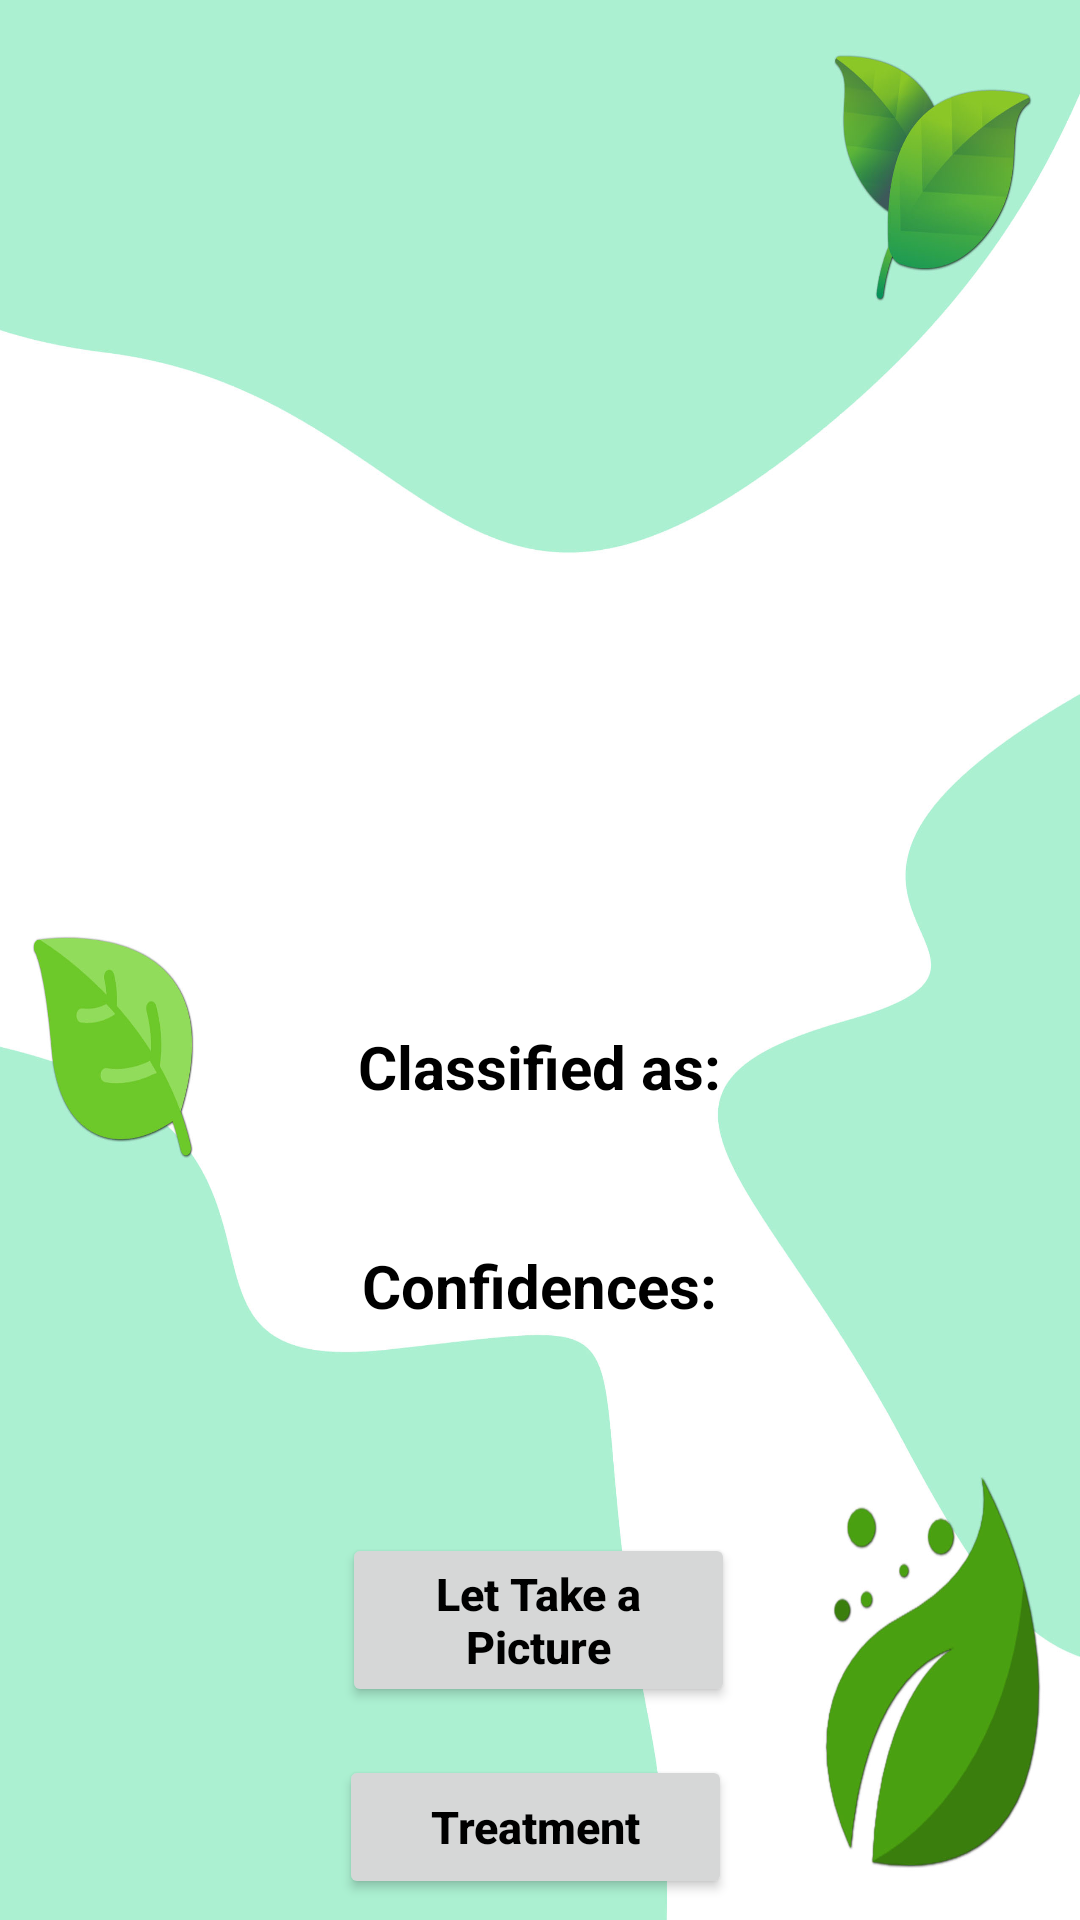

Write the Android layout XML for this screen, with the resource values it uses.
<!-- AndroidManifest.xml: application theme Theme.Bellpepper_Classify -->
<!-- res/layout/activity_open_camera.xml -->
<?xml version="1.0" encoding="utf-8"?>
<RelativeLayout xmlns:android="http://schemas.android.com/apk/res/android"
    xmlns:app="http://schemas.android.com/apk/res-auto"
    xmlns:tools="http://schemas.android.com/tools"
    android:layout_width="match_parent"
    android:layout_height="match_parent"
    tools:context=".OpenCamera"
    android:background="@drawable/background">

    <Button
        android:id="@+id/button"
        android:layout_width="181dp"
        android:layout_height="wrap_content"
        android:layout_alignParentStart="true"
        android:layout_alignParentEnd="true"
        android:layout_alignParentBottom="true"
        android:layout_centerVertical="true"
        android:layout_marginStart="114dp"
        android:layout_marginEnd="115dp"
        android:layout_marginBottom="71dp"
        android:text="Let Take a Picture"
        android:textAllCaps="false"
        android:textColor="#000000"
        android:textSize="15sp"
        android:textStyle="bold" />

    <Button
        android:id="@+id/treatment"
        android:layout_width="181dp"
        android:layout_height="wrap_content"
        android:layout_alignParentStart="true"
        android:layout_alignParentEnd="true"
        android:layout_alignParentBottom="true"
        android:layout_centerVertical="true"
        android:layout_marginStart="113dp"
        android:layout_marginEnd="116dp"
        android:layout_marginBottom="7dp"
        android:text="Treatment"
        android:textAllCaps="false"
        android:textColor="#000000"
        android:textSize="15sp"
        android:textStyle="bold" />

    <ImageView
        android:id="@+id/imageView"
        android:layout_width="367dp"
        android:layout_height="322dp"
        android:layout_centerHorizontal="true"
        android:layout_marginTop="10sp" />

    <TextView
        android:layout_width="wrap_content"
        android:layout_height="wrap_content"
        android:layout_centerHorizontal="true"
        android:text="Classified as:"
        android:textStyle="bold"
        android:textSize="20sp"
        android:textColor="#000000"
        android:id="@+id/classified"
        android:layout_below="@+id/imageView"
        android:layout_marginTop="10sp"
        />
    <TextView
        android:layout_width="wrap_content"
        android:layout_height="wrap_content"
        android:layout_centerHorizontal="true"
        android:text=""
        android:textColor="#C30000"
        android:textStyle="bold"
        android:textSize="27sp"
        android:id="@+id/result"
        android:layout_below="@+id/classified"
        />

    <TextView
        android:id="@+id/confidencesText"
        android:layout_width="wrap_content"
        android:layout_height="wrap_content"
        android:layout_below="@+id/result"
        android:layout_centerHorizontal="true"
        android:layout_marginTop="10dp"
        android:text="Confidences:"
        android:textColor="#000000"
        android:textSize="20sp"
        android:textStyle="bold" />

    <TextView
        android:layout_width="wrap_content"
        android:layout_height="wrap_content"
        android:layout_centerHorizontal="true"
        android:text=""
        android:textColor="#000"
        android:textSize="22sp"
        android:id="@+id/confidence"
        android:layout_below="@+id/confidencesText"
        />

    <ImageButton
        android:id="@+id/HomeButton"
        android:layout_width="99dp"
        android:layout_height="88dp"
        android:layout_alignParentStart="true"
        android:layout_alignParentTop="true"
        android:layout_alignParentEnd="true"
        android:layout_alignParentBottom="true"
        android:layout_marginStart="39dp"
        android:layout_marginTop="622dp"
        android:layout_marginEnd="273dp"
        android:layout_marginBottom="21dp"
        android:background="#00FFFFFF"
        android:scaleType="fitCenter"
        app:srcCompat="@drawable/home__2_" />


</RelativeLayout>
<!-- resources referenced by this layout -->
<resources>
  <!-- drawable background: jpg bitmap (drawable, 303696 bytes) -->
  <style name="Theme.Bellpepper_Classify" parent="Theme.MaterialComponents.DayNight.DarkActionBar">
          
          <item name="colorPrimary">@color/purple_500</item>
          <item name="colorPrimaryVariant">@color/purple_700</item>
          <item name="colorOnPrimary">@color/white</item>
          
          <item name="colorSecondary">@color/teal_200</item>
          <item name="colorSecondaryVariant">@color/teal_700</item>
          <item name="colorOnSecondary">@color/black</item>
          
          <item name="android:statusBarColor">?attr/colorPrimaryVariant</item>
          
      </style>
  <color name="purple_500">#800080</color>
  <color name="purple_700">#8B008B</color>
  <color name="white">#FFFFFFFF</color>
  <color name="teal_200">#008B8B</color>
  <color name="teal_700">#008080</color>
  <color name="black">#FF000000</color>
</resources>
